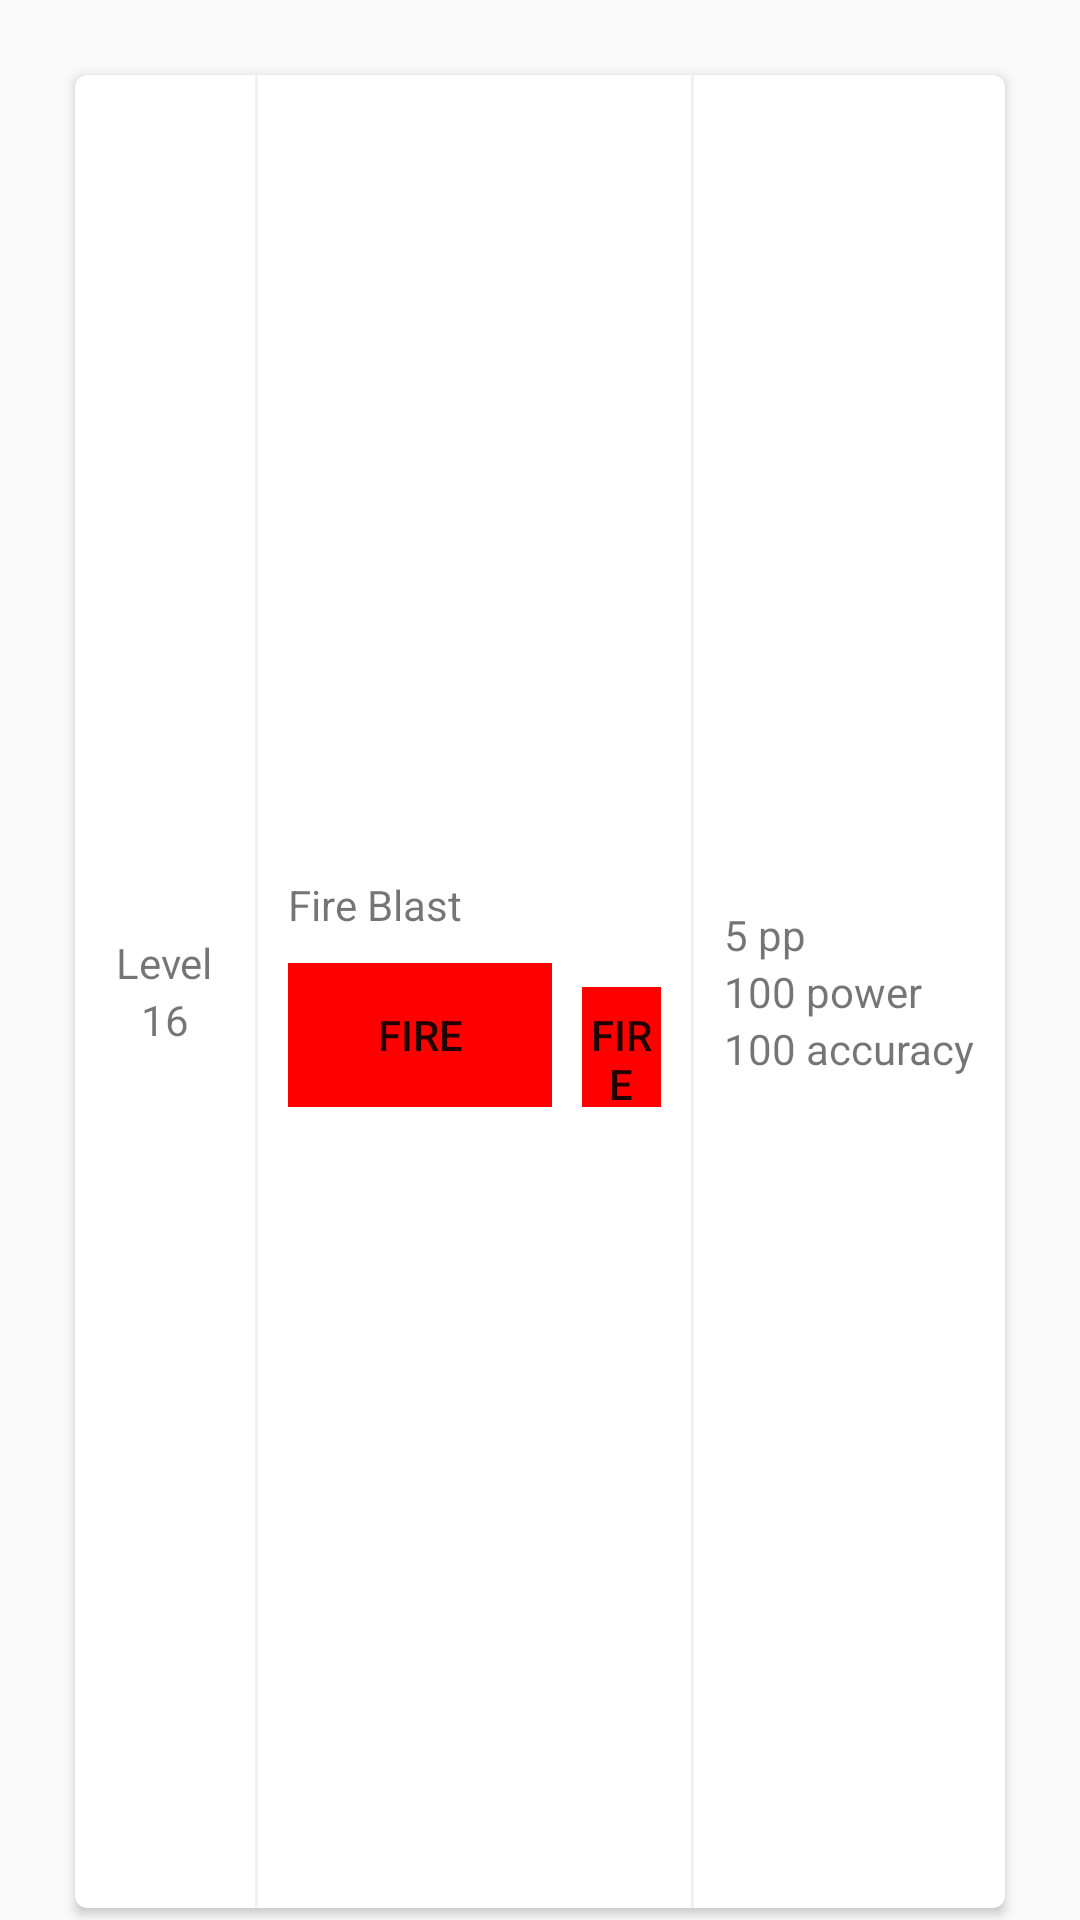

This screen was rendered from an Android layout file. Write that file and the resources it references.
<!-- AndroidManifest.xml: application theme AppTheme -->
<!-- res/layout/card_move.xml -->
<LinearLayout xmlns:android="http://schemas.android.com/apk/res/android"
    xmlns:card_view="http://schemas.android.com/apk/res-auto"
    android:layout_width="match_parent"
    android:layout_height="wrap_content"
    android:clipToPadding="false">

    <android.support.v7.widget.CardView
        android:id="@+id/card_view"
        android:layout_width="match_parent"
        android:layout_height="match_parent"
        android:layout_marginTop="25dp"
        android:layout_marginStart="25dp"
        android:layout_marginEnd="25dp"
        android:layout_marginBottom="4dp"
        card_view:cardCornerRadius="4dp">

        <LinearLayout
            android:layout_width="match_parent"
            android:layout_height="match_parent"
            android:orientation="horizontal">

            <LinearLayout
                android:layout_width="60dp"
                android:layout_height="wrap_content"
                android:layout_gravity="center_vertical"
                android:layout_weight="0"
                android:orientation="vertical"
                android:padding="10dp">

                <TextView
                    android:layout_width="wrap_content"
                    android:layout_height="wrap_content"
                    android:layout_gravity="center_horizontal"
                    android:text="Level" />

                <TextView
                    android:id="@+id/move_level"
                    android:layout_width="wrap_content"
                    android:layout_height="wrap_content"
                    android:layout_gravity="center_horizontal"
                    android:text="16" />

            </LinearLayout>

            <View
                android:layout_width="1dp"
                android:layout_height="match_parent"
                android:background="#f1f1f1" />

            <LinearLayout
                android:layout_width="wrap_content"
                android:layout_height="wrap_content"
                android:layout_gravity="center_vertical"
                android:orientation="vertical"
                android:layout_weight="1"
                android:padding="10dp">

                <TextView
                    android:id="@+id/move_name"
                    android:layout_width="wrap_content"
                    android:layout_height="wrap_content"
                    android:layout_marginBottom="10dp"
                    android:text="Fire Blast" />

                <LinearLayout
                    android:layout_width="wrap_content"
                    android:layout_height="wrap_content"
                    android:orientation="horizontal">

                    <TextView
                        android:id="@+id/move_type"
                        android:layout_width="wrap_content"
                        android:layout_height="wrap_content"
                        android:layout_marginEnd="10dp"
                        android:background="#ff0000"
                        android:text="FIRE"
                        style="@style/Badge" />

                    <TextView
                        android:id="@+id/move_category"
                        android:layout_width="wrap_content"
                        android:layout_height="wrap_content"
                        android:background="#ff0000"
                        android:text="FIRE"
                        style="@style/Badge" />

                </LinearLayout>

            </LinearLayout>

            <View
                android:layout_width="1dp"
                android:layout_height="match_parent"
                android:background="#f1f1f1" />

            <LinearLayout
                android:layout_width="wrap_content"
                android:layout_height="wrap_content"
                android:layout_gravity="center_vertical"
                android:orientation="vertical"
                android:layout_weight="0"
                android:padding="10dp">

                <TextView
                    android:id="@+id/move_pp"
                    android:layout_width="wrap_content"
                    android:layout_height="wrap_content"
                    android:text="5 pp" />

                <TextView
                    android:id="@+id/move_power"
                    android:layout_width="wrap_content"
                    android:layout_height="wrap_content"
                    android:text="100 power" />

                <TextView
                    android:id="@+id/move_accuracy"
                    android:layout_width="wrap_content"
                    android:layout_height="wrap_content"
                    android:text="100 accuracy" />

            </LinearLayout>

        </LinearLayout>

    </android.support.v7.widget.CardView>

</LinearLayout>
<!-- resources referenced by this layout -->
<resources>
  <style name="Badge" parent="Base.Widget.AppCompat.Button.Borderless">
          <item name="android:textSize">9sp</item>
          <item name="android:textColor">#fff</item>
          <item name="android:minWidth">5dp</item>
          <item name="android:minHeight">10dp</item>
          <item name="android:paddingTop">4dp</item>
          <item name="android:paddingBottom">4dp</item>
          <item name="android:paddingStart">6dp</item>
          <item name="android:paddingEnd">6dp</item>
      </style>
  <style name="AppTheme" parent="Theme.AppCompat.Light.DarkActionBar">
          
          <item name="colorPrimary">@color/colorPrimary</item>
          <item name="colorPrimaryDark">@color/colorPrimaryDark</item>
          <item name="colorAccent">@color/colorAccent</item>
      </style>
  <color name="colorPrimary">#F44336</color>
  <color name="colorPrimaryDark">#D32F2F</color>
  <color name="colorAccent">#03A9F4</color>
</resources>
